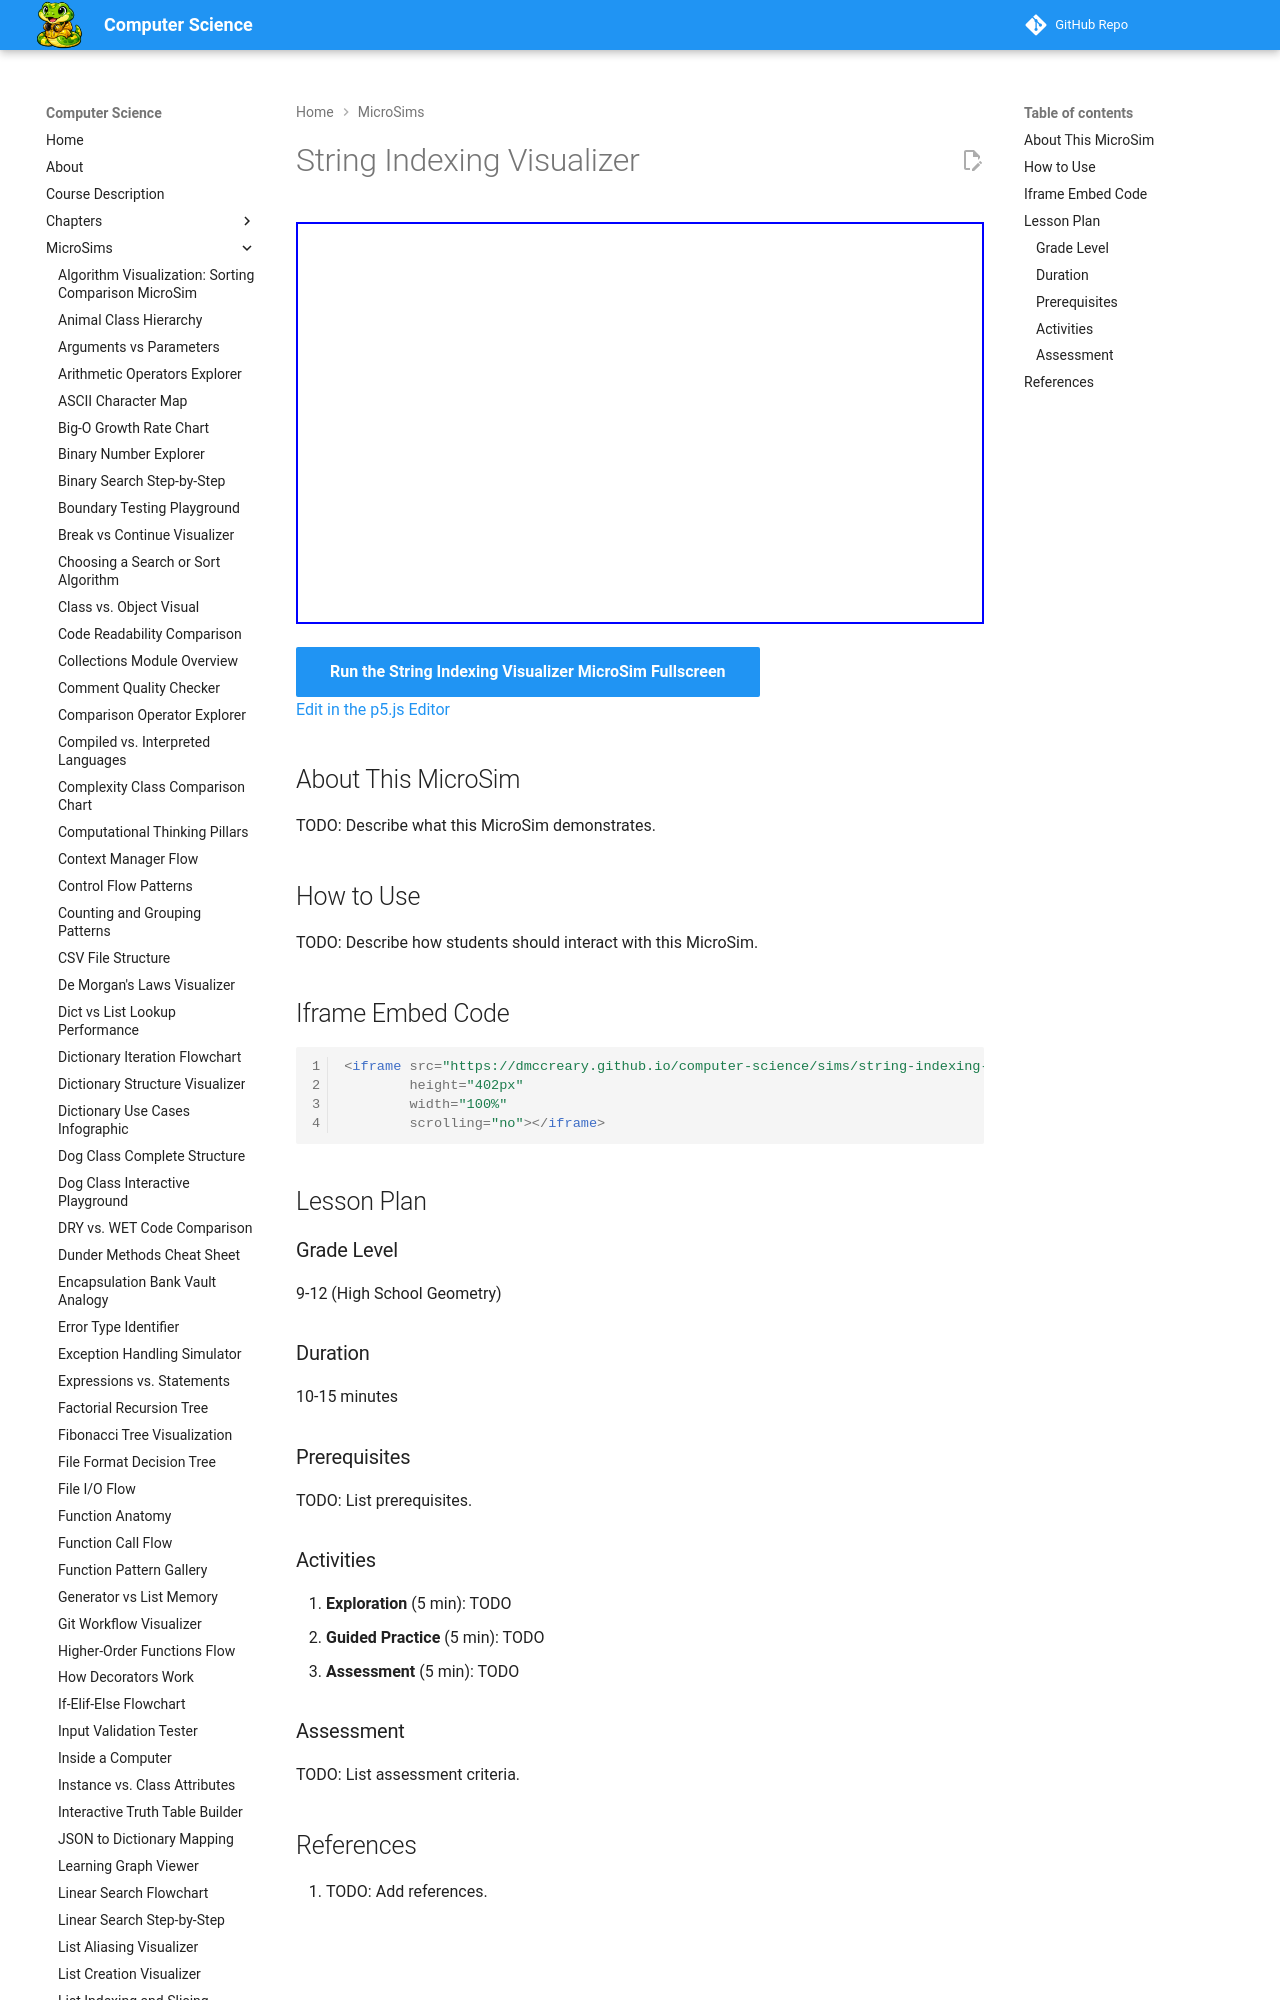

repository: dmccreary/computer-science · page: sims/string-indexing-visualizer/index.html · generator: mkdocs

---
title: String Indexing Visualizer
description: Interactive p5.js MicroSim for string indexing visualizer.
image: /sims/string-indexing-visualizer/string-indexing-visualizer.png
og:image: /sims/string-indexing-visualizer/string-indexing-visualizer.png
twitter:image: /sims/string-indexing-visualizer/string-indexing-visualizer.png
social:
   cards: false
quality_score: 0
---
